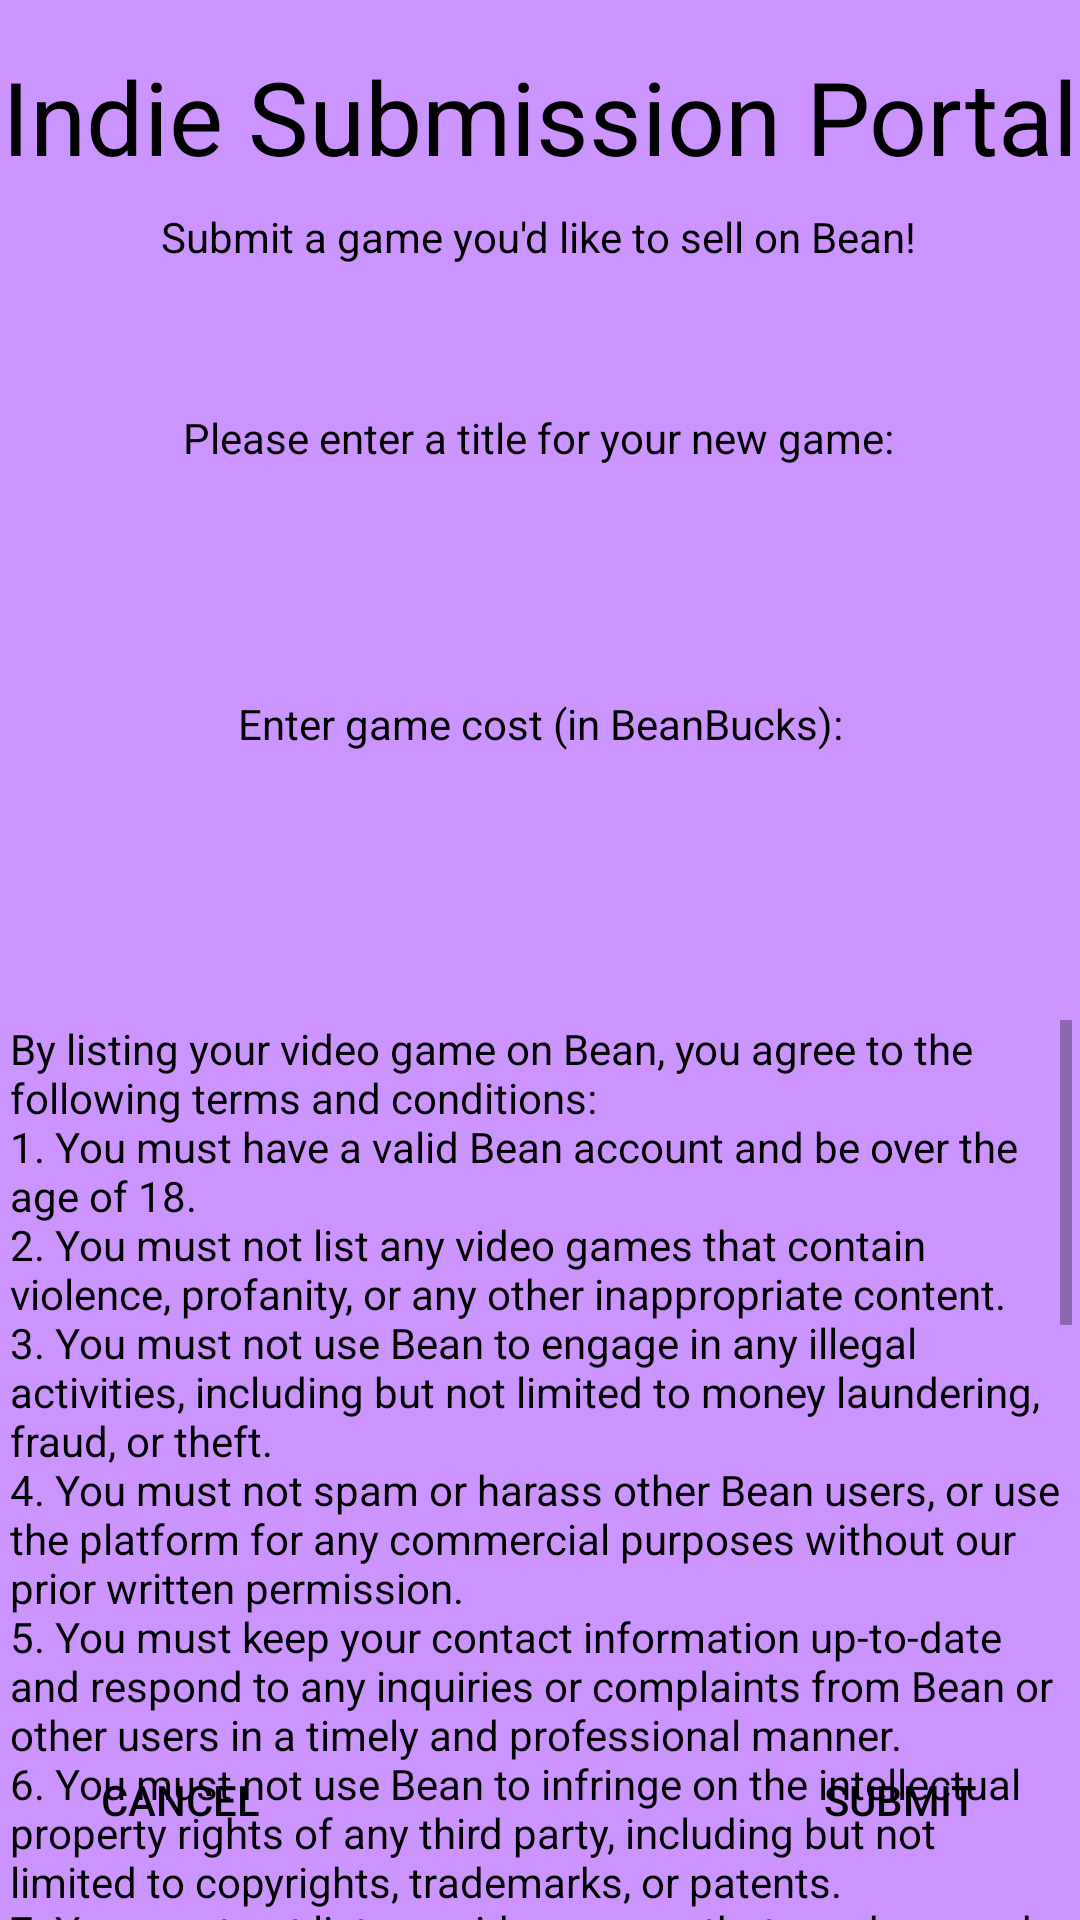

The Android layout XML behind this screen, and the referenced resources:
<!-- AndroidManifest.xml: application theme Theme.BeanPowered3 -->
<!-- res/layout/activity_indie.xml -->
<?xml version="1.0" encoding="utf-8"?>
<androidx.constraintlayout.widget.ConstraintLayout xmlns:android="http://schemas.android.com/apk/res/android"
    xmlns:app="http://schemas.android.com/apk/res-auto"
    xmlns:tools="http://schemas.android.com/tools"
    android:layout_width="match_parent"
    android:layout_height="match_parent"
    tools:context=".activities.IndieActivity">

    <TextView
        android:id="@+id/indieTitle"
        android:layout_width="wrap_content"
        android:layout_height="wrap_content"
        android:layout_marginTop="16dp"
        android:text="Indie Submission Portal"
        android:textAppearance="@style/TextAppearance.AppCompat.Display1"
        app:layout_constraintEnd_toEndOf="parent"
        app:layout_constraintHorizontal_bias="0.49"
        app:layout_constraintStart_toStartOf="parent"
        app:layout_constraintTop_toTopOf="parent" />

    <TextView
        android:id="@+id/indieDescription"
        android:layout_width="wrap_content"
        android:layout_height="wrap_content"
        android:layout_marginTop="8dp"
        android:text="Submit a game you'd like to sell on Bean!"
        app:layout_constraintEnd_toEndOf="parent"
        app:layout_constraintHorizontal_bias="0.496"
        app:layout_constraintStart_toStartOf="parent"
        app:layout_constraintTop_toBottomOf="@+id/indieTitle" />

    <TextView
        android:id="@+id/indieGameTitle"
        android:layout_width="wrap_content"
        android:layout_height="wrap_content"
        android:layout_marginTop="48dp"
        android:text="Please enter a title for your new game:"
        app:layout_constraintEnd_toEndOf="parent"
        app:layout_constraintHorizontal_bias="0.497"
        app:layout_constraintStart_toStartOf="parent"
        app:layout_constraintTop_toBottomOf="@+id/indieDescription" />

    <TextView
        android:id="@+id/indieGamePrice"
        android:layout_width="wrap_content"
        android:layout_height="wrap_content"
        android:layout_marginTop="36dp"
        android:text="Enter game cost (in BeanBucks):"
        app:layout_constraintEnd_toEndOf="parent"
        app:layout_constraintStart_toStartOf="parent"
        app:layout_constraintTop_toBottomOf="@+id/indieGameTitleEntry" />

    <EditText
        android:id="@+id/indieGameTitleEntry"
        android:layout_width="wrap_content"
        android:layout_height="wrap_content"
        android:layout_marginTop="16dp"
        android:background="@drawable/et_style"
        android:backgroundTint="@color/white"
        android:ems="10"
        android:inputType="textPersonName"
        android:paddingLeft="5dp"
        android:paddingRight="5dp"
        android:scaleX="1.5"
        android:scaleY="1.5"
        android:title="Title"
        app:layout_constraintEnd_toEndOf="parent"
        app:layout_constraintHorizontal_bias="0.497"
        app:layout_constraintStart_toStartOf="parent"
        app:layout_constraintTop_toBottomOf="@+id/indieGameTitle" />

    <EditText
        android:id="@+id/indieGamePriceEntry"
        android:layout_width="50dp"
        android:layout_height="wrap_content"
        android:layout_marginTop="16dp"
        android:background="@drawable/et_style"
        android:backgroundTint="@color/white"
        android:ems="10"
        android:inputType="number"
        android:paddingLeft="5dp"
        android:scaleX="1.5"
        android:scaleY="1.5"
        app:layout_constraintEnd_toEndOf="parent"
        app:layout_constraintHorizontal_bias="0.498"
        app:layout_constraintStart_toStartOf="parent"
        app:layout_constraintTop_toBottomOf="@+id/indieGamePrice" />

    <Button
        android:id="@+id/indieSubmit"
        style="@style/Widget.AppCompat.Button.Borderless.Colored"
        android:layout_width="wrap_content"
        android:layout_height="wrap_content"
        android:layout_marginEnd="16dp"
        android:layout_marginBottom="16dp"
        android:text="@string/mainSubmitButton"
        android:textColor="#000000"
        app:layout_constraintBottom_toBottomOf="parent"
        app:layout_constraintEnd_toEndOf="parent" />

    <Button
        android:id="@+id/indieCancel"
        style="@style/Widget.AppCompat.Button.Borderless.Colored"
        android:layout_width="wrap_content"
        android:layout_height="wrap_content"
        android:layout_marginStart="16dp"
        android:layout_marginBottom="16dp"
        android:text="@string/cancel"
        android:textColor="#000000"
        app:layout_constraintBottom_toBottomOf="parent"
        app:layout_constraintStart_toStartOf="parent" />

    <ScrollView
        android:layout_width="364dp"
        android:layout_height="314dp"
        android:layout_marginTop="44dp"
        android:padding="5dp"
        app:layout_constraintEnd_toEndOf="parent"
        app:layout_constraintStart_toStartOf="parent"
        app:layout_constraintTop_toBottomOf="@+id/indieGamePriceEntry">

        <TextView
            android:layout_width="match_parent"
            android:layout_height="match_parent"
            android:text="@string/termsOfService" />

    </ScrollView>
</androidx.constraintlayout.widget.ConstraintLayout>
<!-- resources referenced by this layout -->
<resources>
  <color name="white">#FFFFFFFF</color>
  <string name="cancel">Cancel</string>
  <string name="mainSubmitButton">Submit</string>
  <string name="termsOfService">By listing your video game on Bean, you agree to the following terms and conditions:
          \n1.  You must have a valid Bean account and be over the age of 18.
          \n2.  You must not list any video games that contain violence, profanity, or any other inappropriate content.
          \n3.  You must not use Bean to engage in any illegal activities, including but not limited to money laundering, fraud, or theft.
          \n4.  You must not spam or harass other Bean users, or use the platform for any commercial purposes without our prior written permission.
          \n5.  You must keep your contact information up-to-date and respond to any inquiries or complaints from Bean or other users in a timely and professional manner.
          \n6.  You must not use Bean to infringe on the intellectual property rights of any third party, including but not limited to copyrights, trademarks, or patents.
          \n7.  You must not list any video games that are damaged, defective, or otherwise not in good working condition.
          \n8.  You must not list any video games that are counterfeit, fake, or otherwise not genuine.
          \n9.  You must not list any video games that are banned, restricted, or otherwise not allowed to be sold on Bean.
          \n10. You must not list any video games that are too heavy, too big, or otherwise not suitable for shipping via the Bean delivery service.
          \n11. You must not list any video games that are related to pandas, penguins, or any other cute animals.
          \n12. You must not list any video games that are related to unicorns, rainbows, or any other mythical creatures.
          \n13. You must not list any video games that are related to aliens, spaceships, or any other extraterrestrial objects.
          \n14. You must not list any video games that are related to time travel, parallel universes, or any other science fiction concepts.
          \n15. You must not list any video games that are related to hot air balloons, skydiving, or any other adventurous activities.
          \n16. You must not list any video games that are related to politics, religion, or any other sensitive topics.
          \n17. You must not list any video games that are related to chocolate, ice cream, or any other sweets.
          \n18. You must not list any video games that are related to math, science, or any other boring subjects.
          \n19. You must not list any video games that are related to ghosts, vampires, or any other supernatural entities.
          \n20. You must not list any video games that are related to love, romance, or any other mushy feelings.
          \n\nBy listing your video game on Bean, you acknowledge that you have read, understood, and agree to be bound by these terms and conditions. We reserve the right to change, modify, or update these terms and conditions at any time without notice. If you do not agree to these terms and conditions, please do not list your video game on Bean. Thank you for using our platform!</string>
  <color name="purple_500">#39006A</color>
  <color name="teal_200">#673AB7</color>
  <color name="teal_700">#390187</color>
  <color name="black">#FF000000</color>
</resources>
